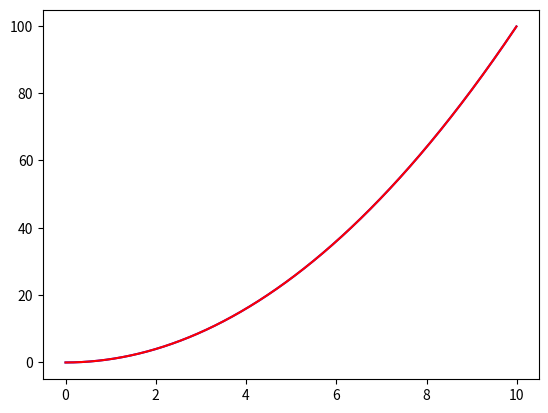

Write the Python code that produced this figure.
import matplotlib.pyplot as p


def deriv (Y, dx):
    
    if len(Y)==0:
        return []
    elif len(Y)==1:
        return [0]
    
    
    dY = [0 for y in Y]
    
    dY[0] = (Y[1] - Y[0]) / dx
    
    dY[-1] = (Y[-1] - Y[-2]) / dx
    
    
    for i in range(1, len(Y)-1):
        
        dY [i] = (Y[i+1] - Y[i-1]) / (2 * dx)
    
    
    return dY



def integr (Y, y0, dx):
    
    if len(Y)==0:
        return []
    elif len(Y)==1:
        return [y0]
    
    
    inte = [0 for i in Y]
    
    
    inte[0] = y0
    
    for i in range(1, len(Y)):
        
        inte[i] = (Y[i] + Y[i-1]) * dx / 2 + inte[i-1]
    
    
    return inte
    
    

dx = 1/100
X = [i*dx for  i in range(1000)]

Y = [x**2 for x in X]


p.plot(X,Y, color='b')

p.plot(X, integr(deriv(Y,dx),Y[0], dx), color='r')

p.show()

